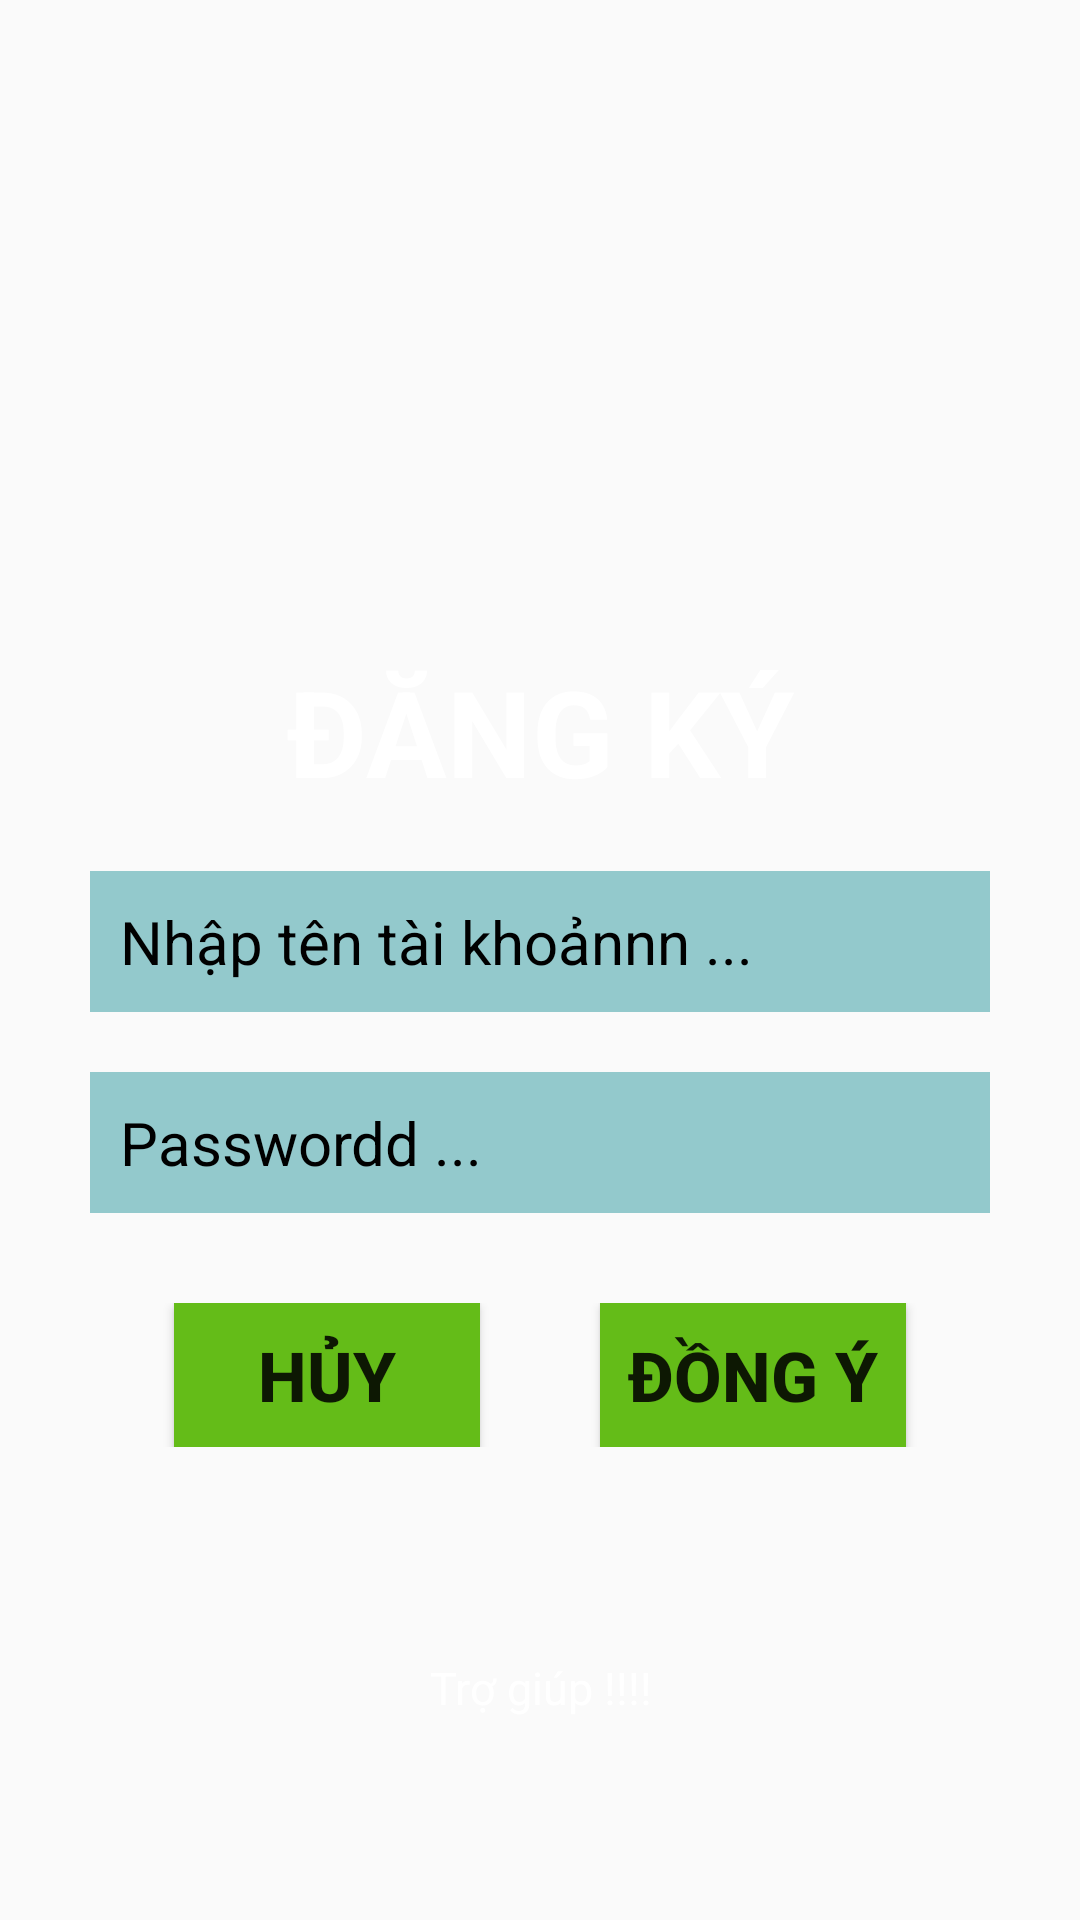

Android layout source for this screen:
<!-- AndroidManifest.xml: application theme Theme.AppCompat.DayNight.NoActionBar -->
<!-- res/layout/dangky_dialog.xml -->
<?xml version="1.0" encoding="utf-8"?>
<LinearLayout
    xmlns:android="http://schemas.android.com/apk/res/android"
    android:orientation="vertical"
    android:layout_width="match_parent"
    android:layout_height="match_parent"
    android:minWidth="450dp"
    android:minHeight="550dp"
    android:background="@drawable/back7"
    android:gravity="center">

    <TextView
        android:layout_marginTop="150dp"
        android:textColor="#FFFFFF"
        android:gravity="center"
        android:textSize="40dp"
        android:textStyle="bold"
        android:text="ĐĂNG KÝ"
        android:layout_width="match_parent"
        android:layout_height="wrap_content"/>

    <EditText
        android:padding="10dp"
        android:background="#93C9CC"
        android:textSize="20dp"
        android:textColorHint="#000"
        android:textColor="#000000"
        android:layout_marginRight="30dp"
        android:layout_marginLeft="30dp"
        android:hint="Nhập tên tài khoảnnn ..."
        android:id="@+id/edttk"
        android:layout_marginTop="20dp"
        android:layout_width="match_parent"
        android:layout_height="wrap_content"/>

    <EditText
        android:padding="10dp"
        android:background="#93C9CC"
        android:textSize="20dp"
        android:textColorHint="#000"
        android:layout_marginRight="30dp"
        android:layout_marginLeft="30dp"
        android:hint="Passwordd ..."
        android:id="@+id/edtmk"
        android:layout_marginTop="20dp"
        android:layout_width="match_parent"
        android:layout_height="wrap_content"/>

    <LinearLayout
        android:gravity="center"
        android:layout_marginTop="30dp"
        android:orientation="horizontal"
        android:layout_width="match_parent"
        android:layout_height="wrap_content">

        <Button
            android:textSize="23dp"
            android:textStyle="bold"
            android:background="#64BC18"
            android:id="@+id/buttonhuy"
            android:layout_width="102dp"
            android:layout_height="48dp"
            android:layout_marginRight="40dp"
            android:text="HỦY" />

        <Button
            android:textSize="23dp"
            android:textStyle="bold"
            android:background="#64BC18"
            android:id="@+id/buttondongy"
            android:layout_width="102dp"
            android:layout_height="48dp"
            android:text="ĐỒNG Ý" />
    </LinearLayout>

    <TextView
        android:layout_marginTop="70dp"
        android:gravity="center_horizontal"
        android:textColor="#fff"
        android:text="Trợ giúp !!!!"
        android:textSize="15dp"
        android:layout_width="match_parent"
        android:layout_height="wrap_content"/>
</LinearLayout>
<!-- resources referenced by this layout -->
<resources>

</resources>
